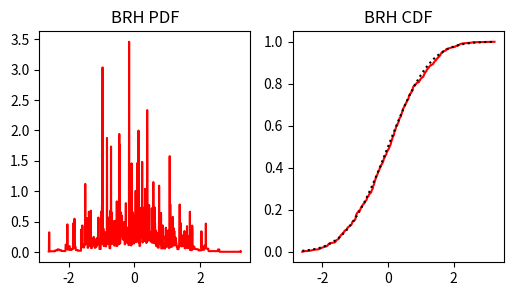

Recreate this plot in Python.
'''
    BOUNDED RANK HISTOGRAM (BRH) DISTRIBUTION
    =================================================================================
    This is similar to Jeffrey Anderson's Bounded Normal Rank Histogram, except that
    I am assigning box-car tails outside of the data range.

    The width of the box-car tails is currently set to (maxval - minval) / num_data
    where minval is the data sample's minimum value, and maxval is the data sample's 
    maximum value.


    List of functions defined here:
    --------------------------------
    1) fit_brh_dist
            Fits BRH distribution to univariate samples
    2) eval_brh_cdf
            Evaluates the CDF of the bounded rank histogram distribution
            Note: Must first fit the BRH distribution
    3) eval_brh_inv_cdf
            Evaluates the inverse CDF of the bounded rank histogram distribution
            Note: Must first fit the BRH distribution
    4) eval_brh_pdf
            Evaluates the PDF of the bounded rank histogram distribution
            Note: Must first fit the BRH distribution
'''


import numpy as np





















'''
    FUNCTION TO FIT BOUNDED RANK HISTOGRAM TO UNIVARIATE SAMPLES

    
    Mandatory Arguments:
    -----------------
    1) data1d
        1D NumPy array containing data samples

        
    Optional Arguments (i.e., kwargs):
    ----------------------------------
    1) exterior_scaling (default value: 1.0)
            Controls the probability assigned to the boxcar tails.
            Probability assigned to one boxcar tail is:
                exterior_scaling / number_of_samples

    2) left_bound (default value: None)
            Allows user to manually specify the left boundary of the BRH 
            distribution's support.
            If left_bound is set to None, the left boundary is:
                minval - ( maxval - minval ) / number_of_samples
            If left_bound is a float value and minval > left_bound, then the
            left boundary is set to left_bound.
            If minval < left_bound, the left boundary is set to:
                minval - ( maxval - minval ) / number_of_samples
    
    3) right_bound (default value: None)
            Allows users to manually specify the right boundary of the BRH
            distribution's support.
            If right_bound is set to None, the right boundary is:
                maxval + ( maxval - minval ) / number_of_samples
            If right_bound is a float value and maxval < right_bound, then the
            right boundary is set to right_bound.
            If maxval > right_bound, then the right boundary is set to:
                maxval + ( maxval - minval ) / number_of_samples


    Outputs:
    --------
    1) brh_pts
            Locations defining the piecewise linear CDF of the BRH distribution.

    2) brh_cdf
            CDF values of the BRH distribution at locations brh_pts.
'''

def fit_brh_dist( data1d, exterior_scaling = 1.0, left_bound = None, right_bound = None ):

    # Number of data points
    nPts = len( data1d )

    # Exterior scaling must be within (0,1].
    if ( exterior_scaling > 1 ) or ( exterior_scaling <= 0 ):
        print("ERROR: fit_brh_dist")
        print("    Exterior scaling factor must be between 0 and 1.")


    # Probability alloted beyond the boundaries of data's min-max range
    # (i.e., exterior zones). There are two exterior zones.
    exterior_prob = ( 1. / nPts  ) * exterior_scaling

    # Compute interior probability (i.e., probability within the range
    # of the data's min-max)
    internal_prob = 1. - 2.*exterior_prob

    # Interval probability (i.e., probability assigned to each interval 
    # between consecutive data points)
    interval_prob = internal_prob / (nPts - 1.)

    # Setup internal interval boundaries for the bounded rank histogram distribution
    brh_pts = np.zeros( nPts + 2 )
    brh_pts[1:-1] = np.sort(data1d)
    minmax_interval = data1d.max() - data1d.min()

    # Generate left boundary
    if left_bound == None:
        brh_pts[0]  = brh_pts[1] - minmax_interval/nPts
    elif left_bound < data1d.min():
        brh_pts[0] = left_bound 
    else: 
        brh_pts[0]  = brh_pts[1] - minmax_interval/nPts
    
    # Generate right boundary
    if right_bound == None:
        brh_pts[-1]  = brh_pts[-2] + minmax_interval/nPts
    elif right_bound > data1d.max():
        brh_pts[-1] = right_bound 
    else: 
        brh_pts[-1]  = brh_pts[-2] + minmax_interval/nPts


    # Evaluate BRH CDF at every bounding point
    brh_cdf = np.zeros( nPts + 2 )
    brh_cdf[1:-1] = np.arange(nPts) * interval_prob + exterior_prob
    brh_cdf[-1] = 1.

    return brh_pts, brh_cdf























'''
    FUNCTION TO EVALUATE BRH CDF

    Mandatory Arguments:
    --------------------
    1) eval_pts
            Locations to evaluate the BRH CDF
    
    2) brh_pts
            Locations defining the piecewise linear BRH CDF
    
    3) brh_cdf
            BRH CDF values at locations brh_pts

'''
def eval_brh_cdf( eval_pts, brh_pts, brh_cdf ):

    return np.interp( eval_pts, brh_pts, brh_cdf, left=0., right=1.)






















'''
    FUNCTION TO EVALUATE BRH QUANTILE FUNCTION
    This function applies the inverse of the BRH CDF.

    Mandatory Arguments:
    --------------------
    1) eval_cdfs
            Quantiles to apply the BRH inverse CDF on.
    
    2) brh_pts
            Locations defining the piecewise linear BRH CDF
    
    3) brh_cdf
            BRH CDF values at locations brh_pts

'''
def eval_brh_inv_cdf( eval_cdf, brh_pts, brh_cdf ):
    
    return np.interp( eval_cdf, brh_cdf, brh_pts )




















'''
    FUNCTION TO EVALUATE BRH PROBABILITY DENSITY FUNCTION (PDF)
    This function uses the centered difference method on the BRH CDF
    to estimate the BRH PDF at specified locations

    Mandatory Arguments:
    --------------------
    1) eval_pts
            Locations to evaluate the BRH PDF 
    
    2) brh_pts
            Locations defining the piecewise linear BRH CDF
    
    3) brh_cdf
            BRH CDF values at locations brh_pts
'''
def eval_brh_pdf( eval_pts, brh_pts, brh_cdf ):

    # Interval used to estimate BRH PDF values
    interval = (brh_pts[1:] - brh_pts[:-1]).min() * 1e-3

    # Identify left and right points used to evaluate 
    left_pts  = eval_pts - interval/2.
    right_pts = eval_pts + interval/2.

    # Evaluate CDF at left and right points
    left_cdf  = eval_brh_cdf(  left_pts, brh_pts, brh_cdf )
    right_cdf = eval_brh_cdf( right_pts, brh_pts, brh_cdf )

    # Evaluate PDF via centered difference
    return (right_cdf - left_cdf) / interval



    













































































'''
    SANITY CHECKS
'''

if __name__ == '__main__':

    from matplotlib import use as mpl_use
    mpl_use('agg')
    import matplotlib.pyplot as plt
    from scipy.stats import norm
    
    samples = np.random.normal(size=500)
    brh_pts, brh_cdf = fit_brh_dist( samples, exterior_scaling = 0.1, left_bound = None, right_bound = None )

    # Generate PDF
    many_pts = np.linspace( brh_pts[0], brh_pts[-1], 1000 )
    pdf_vals = eval_brh_pdf( many_pts, brh_pts, brh_cdf)


    # Plot PDF and CDF
    fig, axs = plt.subplots( nrows=1, ncols=2, figsize = (6,3) )
    axs[0].plot( many_pts, pdf_vals, '-r')
    axs[0].set_title('BRH PDF')
    axs[1].plot( brh_pts, brh_cdf, '-r')
    axs[1].set_title('BRH CDF')

    # Overlay with actual CDF
    cdf_check_pts = np.linspace(brh_pts[0], brh_pts[-1], 1001)
    gaussian_cdf = norm.cdf( cdf_check_pts )
    axs[1].plot( cdf_check_pts, gaussian_cdf, ':k' )
    plt.savefig('visualize_brh.png')
    plt.close()
